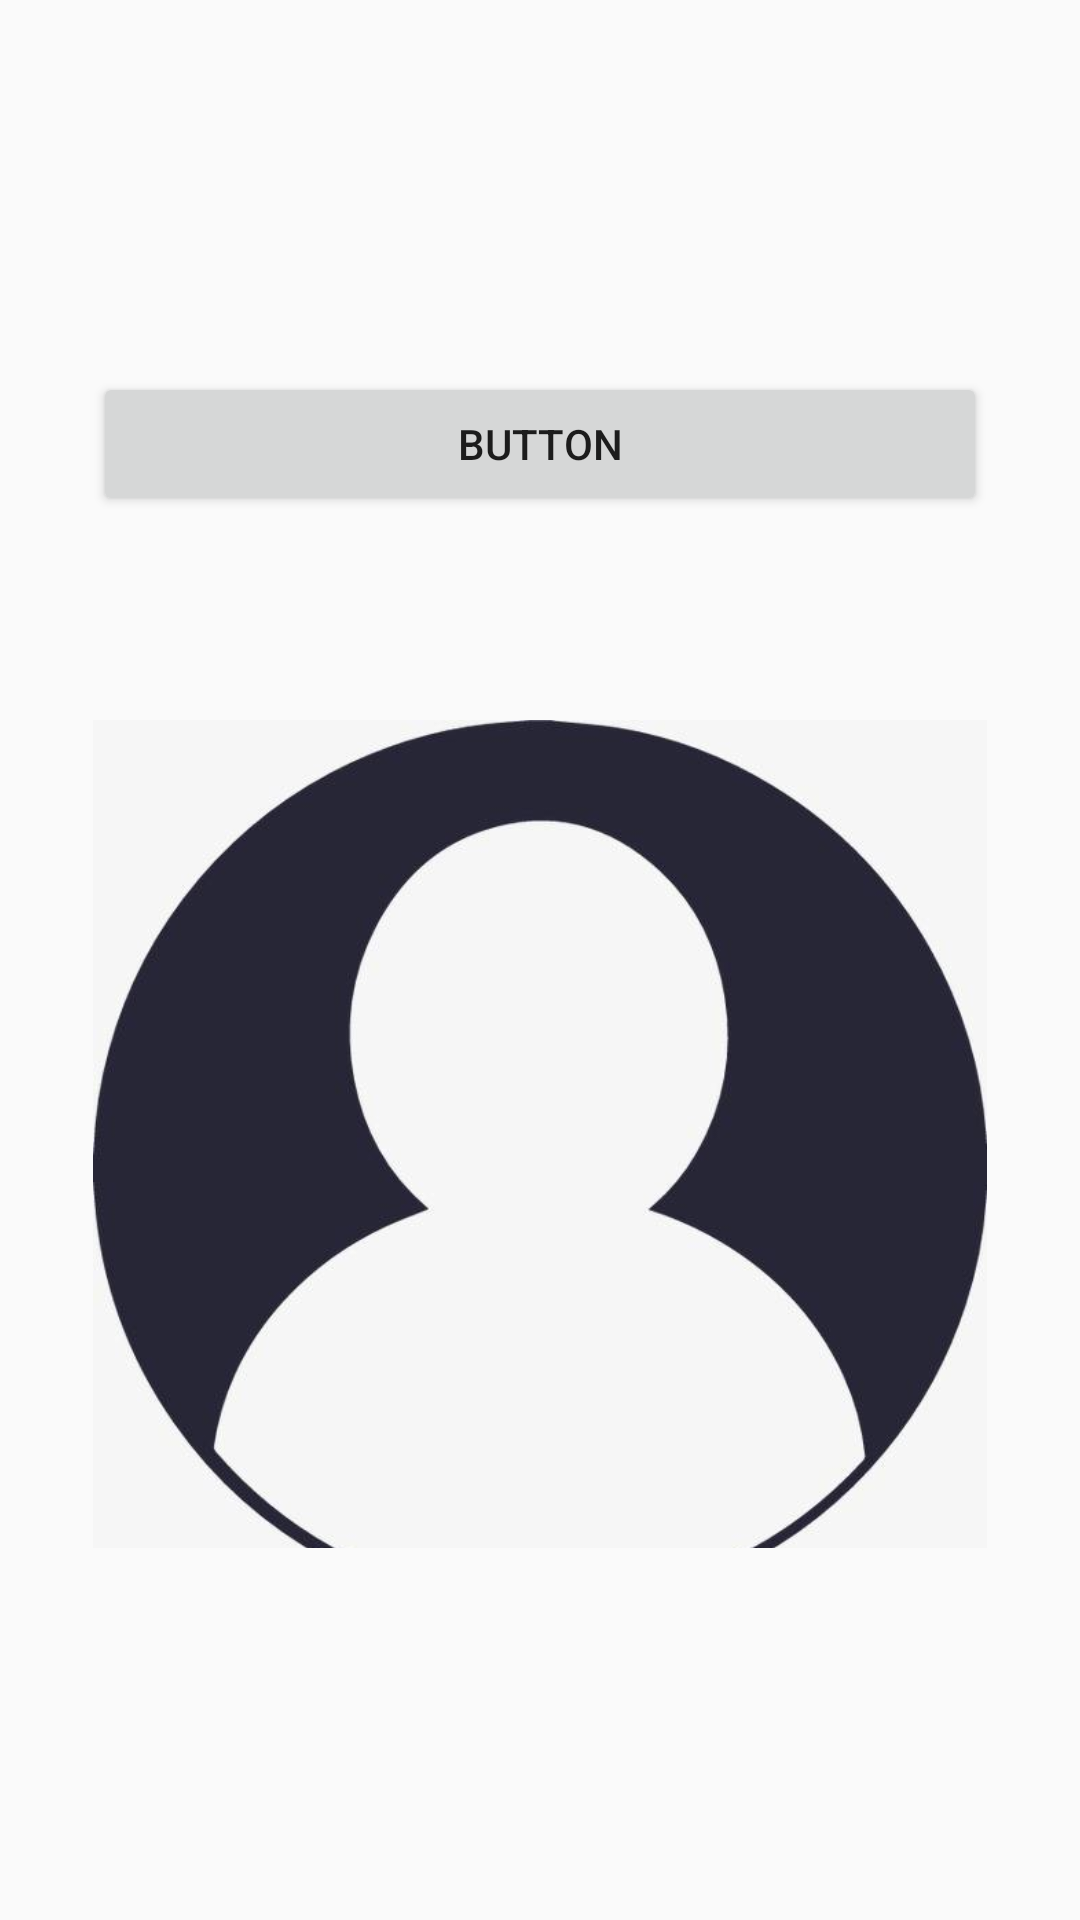

The Android layout XML behind this screen, and the referenced resources:
<!-- AndroidManifest.xml: application theme AppTheme -->
<!-- res/layout/activity_image_demo.xml -->
<?xml version="1.0" encoding="utf-8"?>
<androidx.constraintlayout.widget.ConstraintLayout xmlns:android="http://schemas.android.com/apk/res/android"
    xmlns:app="http://schemas.android.com/apk/res-auto"
    xmlns:tools="http://schemas.android.com/tools"
    android:layout_width="match_parent"
    android:layout_height="match_parent"
    tools:context="com.example.studenttask.ImageDemo">

    <LinearLayout
        android:id="@+id/linearLayout2"
        android:layout_width="0dp"
        android:layout_height="0dp"
        android:layout_marginStart="31dp"
        android:layout_marginTop="124dp"
        android:layout_marginEnd="31dp"
        android:layout_marginBottom="124dp"
        android:orientation="vertical"
        app:layout_constraintBottom_toBottomOf="parent"
        app:layout_constraintEnd_toEndOf="parent"
        app:layout_constraintStart_toStartOf="parent"
        app:layout_constraintTop_toTopOf="parent">


        <Button
            android:id="@+id/changImageViewButton"
            android:layout_width="match_parent"
            android:layout_height="wrap_content"
            android:text="Button" />

        <ImageView
            android:id="@+id/imageViewDemo"
            android:layout_width="match_parent"
            android:layout_height="434dp"
            android:src="@drawable/regist"
            tools:srcCompat="@tools:sample/avatars" />

    </LinearLayout>


</androidx.constraintlayout.widget.ConstraintLayout>
<!-- resources referenced by this layout -->
<resources>
  <!-- drawable regist: jpg bitmap (drawable, 16343 bytes) -->
  <style name="AppTheme" parent="Theme.AppCompat.Light.DarkActionBar">
          
          <item name="colorPrimary">@color/colorPrimary</item>
          <item name="colorPrimaryDark">@color/colorPrimaryDark</item>
          <item name="colorAccent">@color/colorAccent</item>
  
      </style>
  <!-- not gathered from this repository: default colours our renderer supplied (Android Studio template values) -->
  <color name="colorPrimary">#FF6200EE</color>
  <color name="colorPrimaryDark">#FF3700B3</color>
  <color name="colorAccent">#FF03DAC5</color>
</resources>
